Run: headless pygame with SDL's dummy video driver; simulated clock (each Clock.tick advances the game by its frame time, no real sleeping); random seed 0; keys injected as events and as key.get_pressed() state; no mouse input.
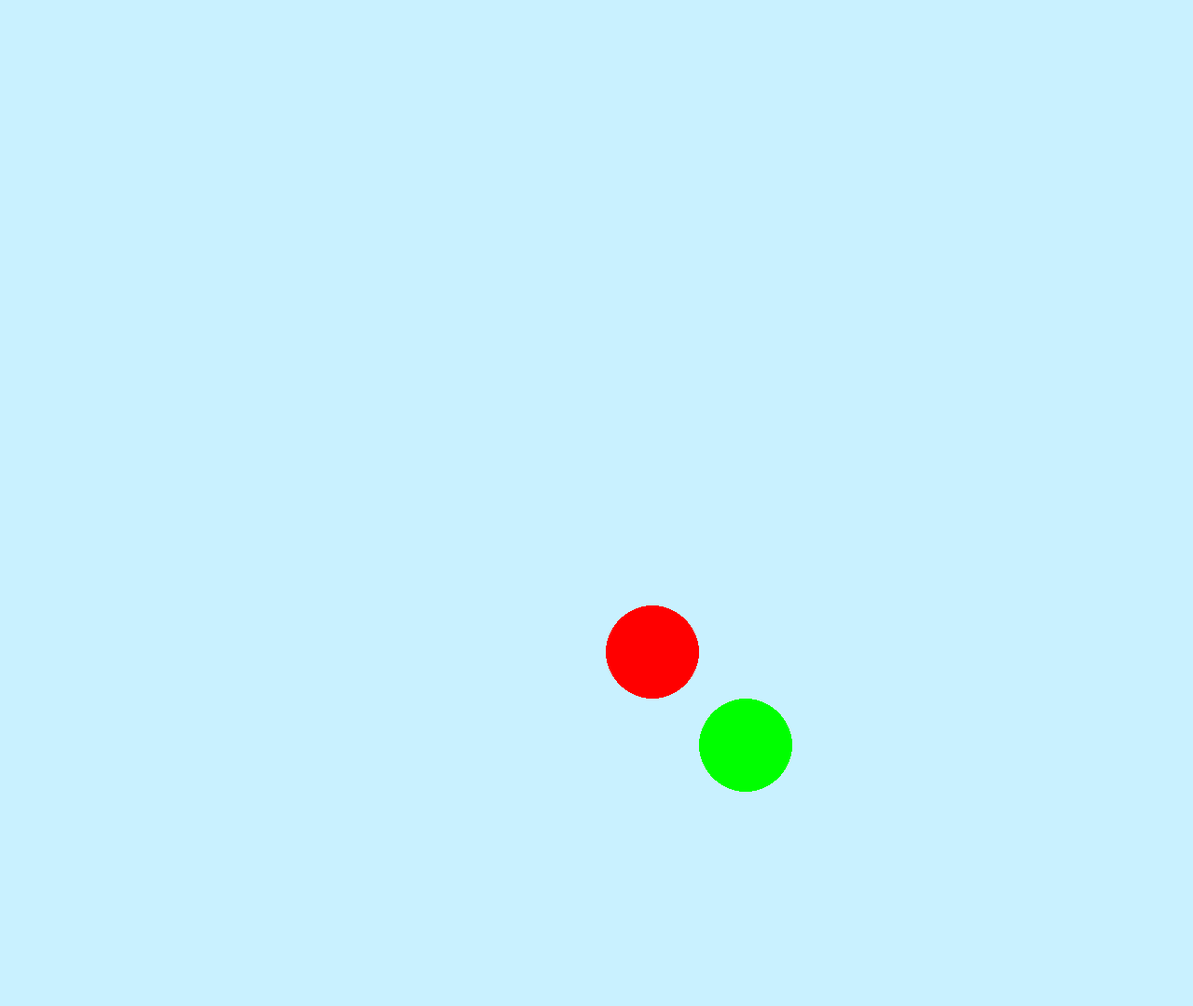
Frame 1 of 4 · flips 1–60 · no input
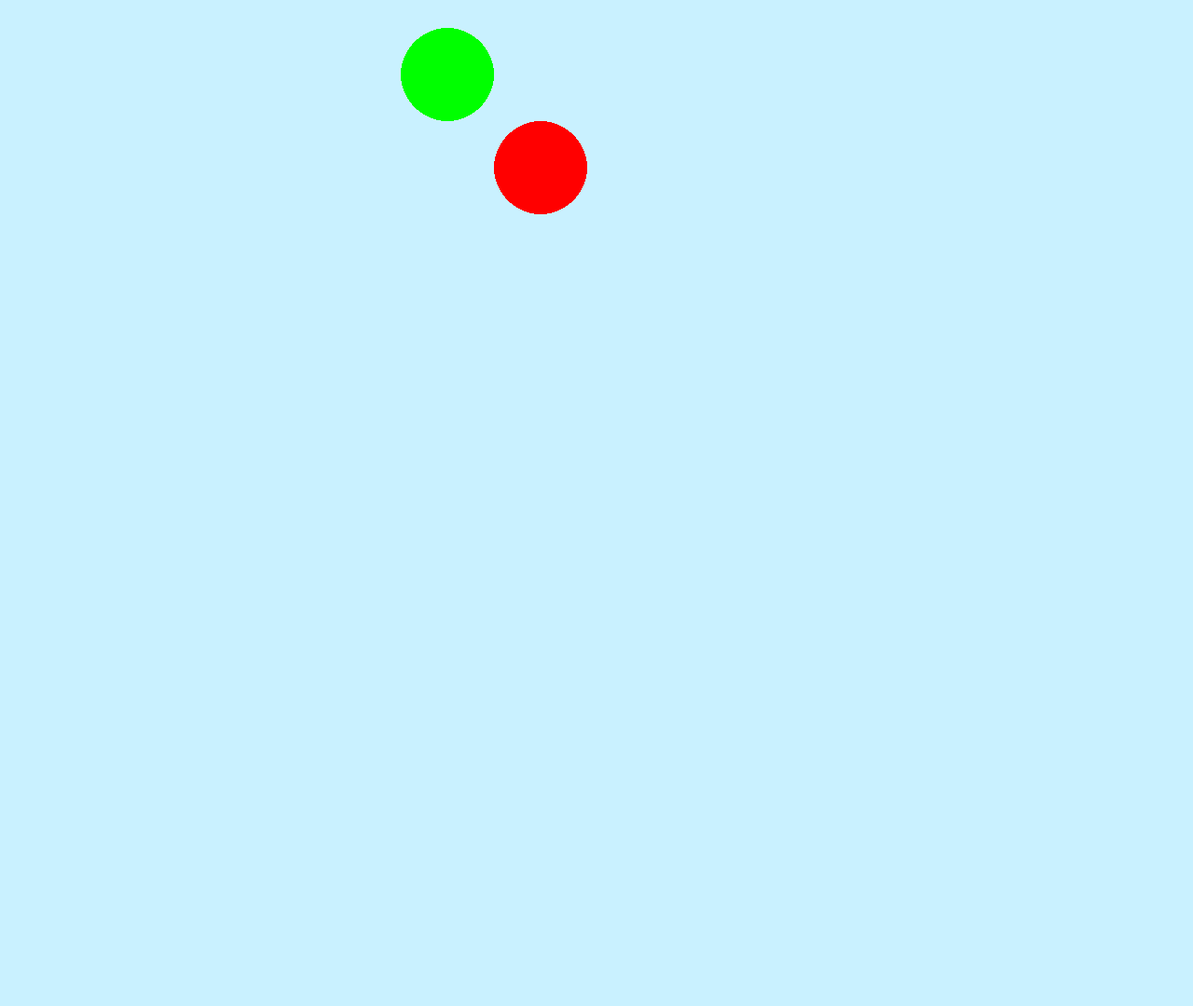
Frame 2 of 4 · flips 61–180 · tapped SPACE, RETURN · held RIGHT (→), D
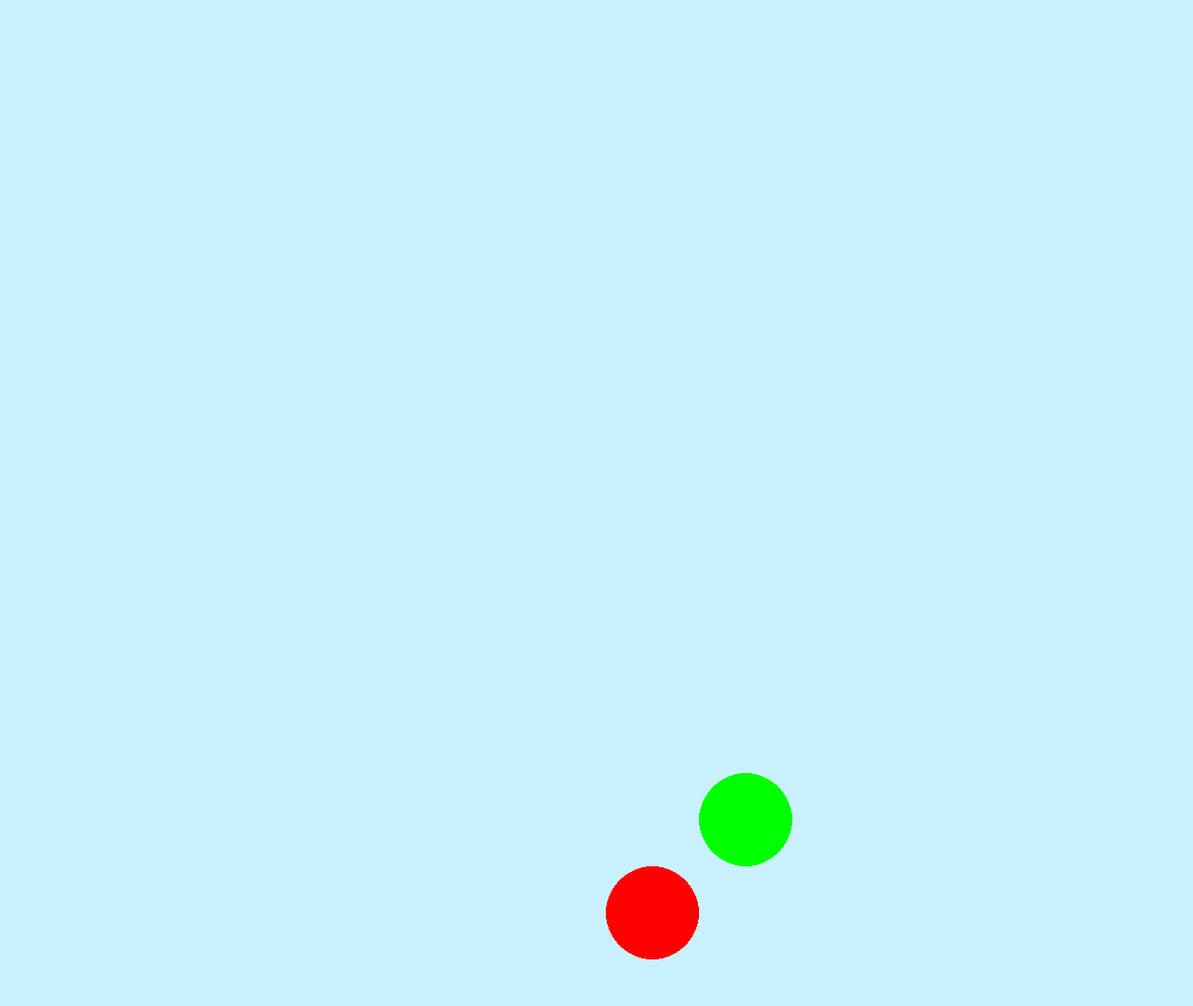
Frame 3 of 4 · flips 181–300 · held DOWN (↓), S
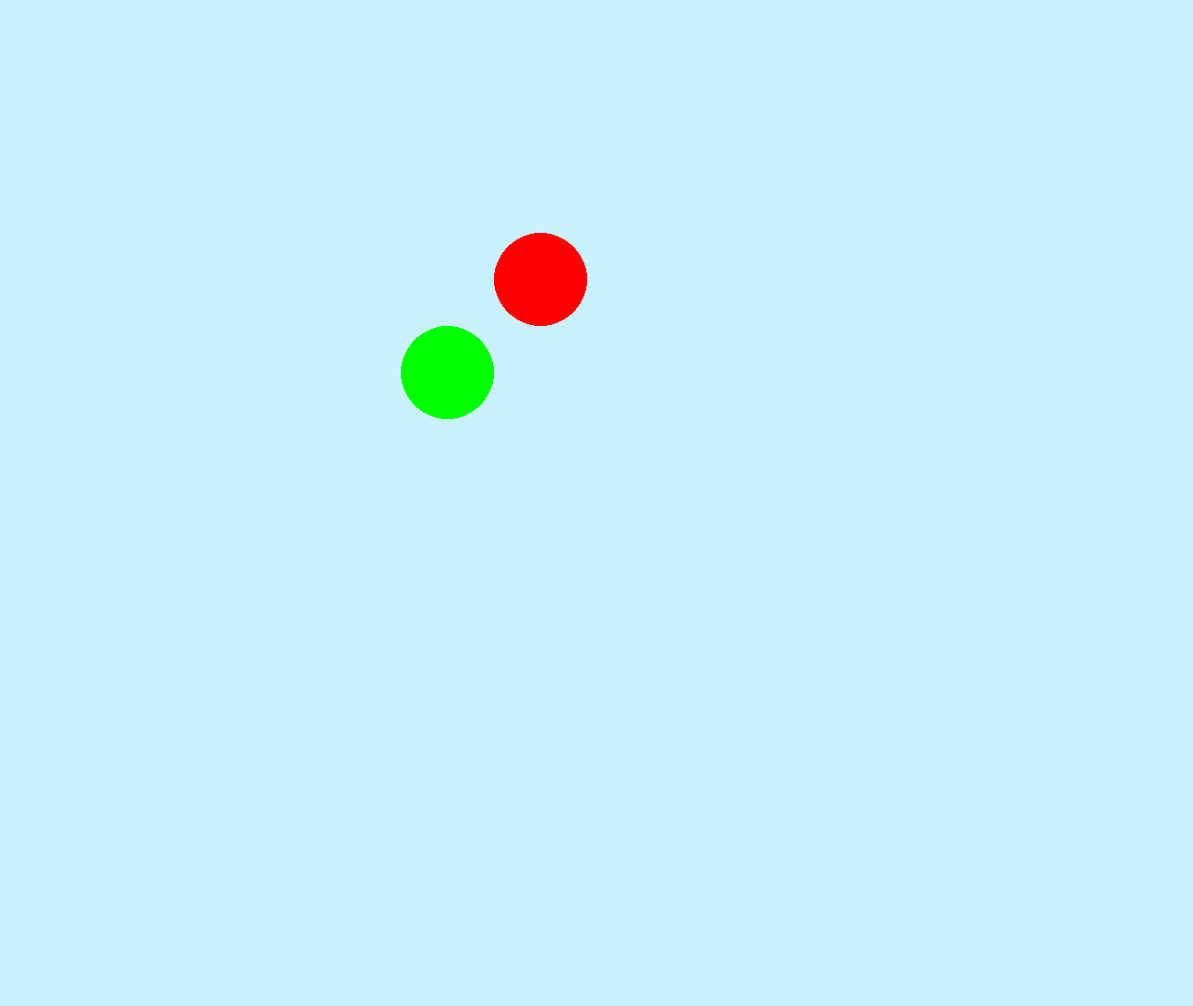
Frame 4 of 4 · flips 301–420 · held LEFT (←), A, UP (↑), W

The pygame program that drew these frames:

import pygame

pygame.init()

screen = pygame.display.set_mode((1280, 1080))
clock = pygame.time.Clock()

speed = 10
radius = 50


pos1 = pygame.Vector2(100,100)
ball_1rec = pygame.Rect(0,0, radius * 2, radius * 2)
speed_vector2_1 = [speed,speed]

pos2 = pygame.Vector2(200,200)
ball_2rec = pygame.Rect(0,0, radius * 2, radius * 2)
speed_vector2_2 = [speed,speed]

def ScreenEdgeCollisionDetection(screen, speed_vector2, ball_rec):
    if ball_rec.left < 0 or ball_rec.right > screen.get_width():
        speed_vector2[0] = -speed_vector2[0]
    if ball_rec.top < 0 or ball_rec.bottom > screen.get_height():
        speed_vector2[1] = -speed_vector2[1]


running = True

while running:
    for event in pygame.event.get():
        if event.type == pygame.QUIT \
        or pygame.key.get_pressed()[pygame.K_ESCAPE]:
            running = False
            
    
            
    screen.fill("#C9F1FF")
    
    # ball 1
    pos1 += speed_vector2_1 # works because pos1 is a Vector2
    ball_1rec.center = pos1
    ScreenEdgeCollisionDetection(screen, speed_vector2_1, ball_1rec)
    
    ball_1 = pygame.draw.circle(screen, "red", ball_1rec.center, radius) # draw the ball
    # pygame.draw.rect(screen, "blue", ball_1rec, 2) # draw rec for debugging 
    
    # ball 2
    pos2 += speed_vector2_2 # works because pos2 is a Vector2
    ball_2rec.center = pos2
    ScreenEdgeCollisionDetection(screen, speed_vector2_2, ball_2rec)
    
    ball_2 = pygame.draw.circle(screen, "green", ball_2rec.center, radius) # draw the ball
    
    
    pygame.display.flip()
    
    clock.tick(60)
    
pygame.quit()
    
